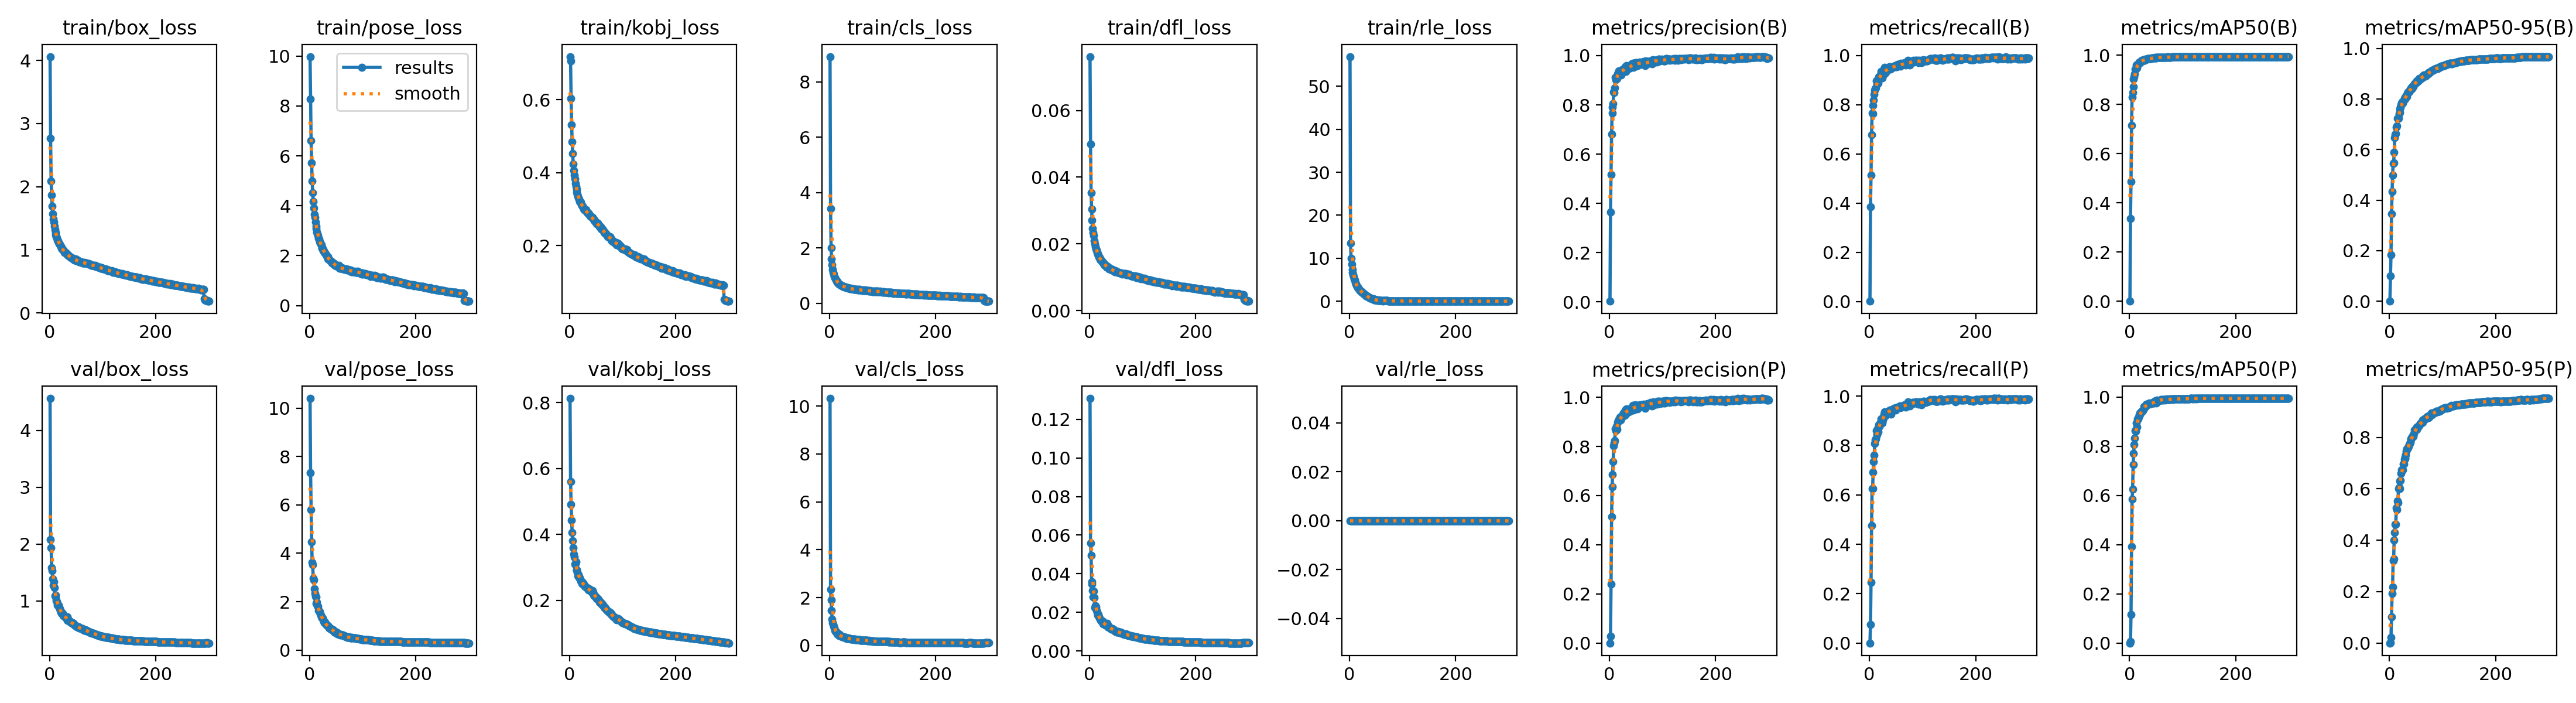

The table this chart was drawn from, first rows:
epoch, time, train/box_loss, train/pose_loss, train/kobj_loss, train/cls_loss, train/dfl_loss, train/rle_loss, metrics/precision(B), metrics/recall(B), metrics/mAP50(B), metrics/mAP50-95(B), metrics/precision(P), metrics/recall(P), metrics/mAP50(P), metrics/mAP50-95(P), val/box_loss, val/pose_loss, val/kobj_loss, val/cls_loss, val/dfl_loss, val/rle_loss, lr/pg0, lr/pg1
1, 127.7, 4.061, 9.979, 0.7187, 8.913, 0.07618, 56.92, 0.00307, 0.00136, 0.00034, 0.00012, 0, 0, 0, 0, 4.564, 10.4, 0.8126, 10.32, 0.1309, 0, 0.009956, 0.003319
2, 234.7, 2.764, 8.266, 0.7061, 3.431, 0.04988, 13.55, 0.3652, 0.386, 0.3362, 0.1008, 0.02777, 0.07602, 0.00653, 0.00088, 2.081, 7.321, 0.5605, 2.332, 0.05603, 0, 0.01989, 0.00663
3, 324, 2.091, 6.617, 0.6045, 2.013, 0.03533, 10.02, 0.5163, 0.5131, 0.4876, 0.1845, 0.2388, 0.2457, 0.1155, 0.02281, 1.941, 5.798, 0.491, 1.903, 0.04964, 0, 0.02976, 0.009919
4, 416.5, 1.861, 5.708, 0.5317, 1.612, 0.03048, 8.587, 0.6808, 0.6774, 0.7148, 0.3453, 0.5132, 0.476, 0.3921, 0.1022, 1.587, 4.46, 0.4438, 1.46, 0.03592, 0, 0.0297, 0.009901
5, 507, 1.687, 4.988, 0.4848, 1.394, 0.02711, 7.436, 0.7665, 0.7649, 0.8285, 0.4335, 0.6362, 0.6253, 0.5841, 0.1924, 1.538, 3.627, 0.4051, 1.088, 0.03468, 0, 0.0296, 0.009868
6, 597.3, 1.567, 4.519, 0.4519, 1.222, 0.02466, 6.738, 0.7915, 0.7626, 0.8476, 0.4986, 0.6848, 0.6244, 0.6248, 0.2192, 1.393, 3.521, 0.3807, 0.954, 0.03127, 0, 0.0295, 0.009835
7, 686.7, 1.487, 4.17, 0.4244, 1.117, 0.02331, 6.162, 0.8061, 0.7975, 0.8723, 0.5454, 0.7389, 0.6926, 0.7254, 0.3206, 1.274, 2.962, 0.36, 0.8862, 0.028, 0, 0.02941, 0.009802
8, 776.5, 1.436, 3.918, 0.4064, 1.044, 0.02255, 5.713, 0.8518, 0.8191, 0.9022, 0.5473, 0.8032, 0.7358, 0.7699, 0.3278, 1.335, 2.908, 0.3394, 0.8047, 0.03107, 0, 0.02931, 0.009769
9, 865.9, 1.375, 3.661, 0.3926, 0.9691, 0.02099, 5.241, 0.8512, 0.841, 0.913, 0.5897, 0.8148, 0.7597, 0.8072, 0.4006, 1.235, 2.527, 0.3318, 0.7204, 0.02758, 0, 0.02921, 0.009736
10, 955.7, 1.322, 3.535, 0.3831, 0.9339, 0.02013, 4.973, 0.8696, 0.8593, 0.9243, 0.6465, 0.824, 0.8091, 0.8338, 0.4311, 1.087, 2.328, 0.3104, 0.6334, 0.0226, 0, 0.02911, 0.009703
11, 1045, 1.271, 3.359, 0.3699, 0.8765, 0.01919, 4.335, 0.9127, 0.8659, 0.945, 0.6581, 0.8711, 0.8223, 0.864, 0.4615, 1.105, 2.224, 0.3123, 0.5742, 0.02349, 0, 0.02901, 0.00967
12, 1135, 1.238, 3.186, 0.362, 0.8424, 0.01854, 3.997, 0.9015, 0.8692, 0.9433, 0.6627, 0.8648, 0.8272, 0.8619, 0.4617, 1.074, 2.186, 0.3167, 0.5792, 0.02267, 0, 0.02891, 0.009637
13, 1225, 1.206, 3.088, 0.354, 0.8061, 0.01809, 3.689, 0.9132, 0.8973, 0.9598, 0.6896, 0.8809, 0.8602, 0.8953, 0.5253, 1.015, 1.938, 0.2928, 0.5204, 0.02084, 0, 0.02881, 0.009604
14, 1315, 1.186, 2.943, 0.3463, 0.7887, 0.01744, 3.462, 0.9081, 0.8819, 0.9496, 0.6929, 0.8695, 0.8448, 0.879, 0.5194, 0.9867, 1.974, 0.2918, 0.5262, 0.02016, 0, 0.02871, 0.009571
15, 1405, 1.153, 2.885, 0.3397, 0.7645, 0.0171, 3.348, 0.9254, 0.9009, 0.9629, 0.7245, 0.8972, 0.867, 0.9126, 0.5531, 0.9266, 1.836, 0.2844, 0.4818, 0.01867, 0, 0.02861, 0.009538
16, 1494, 1.143, 2.801, 0.3355, 0.7534, 0.01683, 3.147, 0.9246, 0.8883, 0.9644, 0.7245, 0.9029, 0.8566, 0.9125, 0.5472, 0.9263, 1.809, 0.2742, 0.4651, 0.01891, 0, 0.02851, 0.009505
17, 1584, 1.117, 2.7, 0.3304, 0.7135, 0.01646, 2.98, 0.9304, 0.9054, 0.9647, 0.7247, 0.9054, 0.8783, 0.9191, 0.6008, 0.9275, 1.636, 0.2777, 0.4833, 0.01887, 0, 0.02842, 0.009472
18, 1674, 1.099, 2.675, 0.327, 0.7, 0.016, 2.836, 0.9374, 0.9145, 0.9726, 0.7421, 0.9091, 0.8851, 0.9233, 0.6055, 0.8906, 1.621, 0.2692, 0.421, 0.01753, 0, 0.02832, 0.009439
19, 1763, 1.086, 2.559, 0.3215, 0.6936, 0.01603, 2.674, 0.9262, 0.9091, 0.9679, 0.7468, 0.9117, 0.8769, 0.9275, 0.6004, 0.863, 1.596, 0.269, 0.4496, 0.01708, 0, 0.02822, 0.009406
20, 1853, 1.066, 2.536, 0.3197, 0.6632, 0.01538, 2.543, 0.9377, 0.9054, 0.97, 0.7606, 0.9204, 0.8887, 0.935, 0.6308, 0.8303, 1.488, 0.2639, 0.4139, 0.01634, 0, 0.02812, 0.009373
21, 1943, 1.052, 2.463, 0.3197, 0.6484, 0.01518, 2.405, 0.9292, 0.9198, 0.9736, 0.767, 0.9078, 0.8946, 0.9325, 0.6341, 0.8084, 1.443, 0.2591, 0.41, 0.01572, 0, 0.02802, 0.00934
22, 2033, 1.041, 2.428, 0.3129, 0.651, 0.01505, 2.348, 0.9225, 0.9348, 0.9755, 0.7773, 0.9113, 0.9071, 0.9405, 0.6593, 0.803, 1.373, 0.2592, 0.3811, 0.01558, 0, 0.02792, 0.009307
23, 2123, 1.024, 2.315, 0.3095, 0.6346, 0.01481, 2.135, 0.9382, 0.9285, 0.9799, 0.785, 0.9226, 0.9011, 0.9429, 0.6741, 0.7807, 1.323, 0.251, 0.3665, 0.01516, 0, 0.02782, 0.009274
24, 2213, 1.011, 2.286, 0.3076, 0.6316, 0.01452, 2.022, 0.9437, 0.9097, 0.9776, 0.7878, 0.9252, 0.8904, 0.9419, 0.6707, 0.7845, 1.338, 0.2555, 0.3727, 0.01561, 0, 0.02772, 0.009241
25, 2302, 1, 2.297, 0.3082, 0.6162, 0.01443, 1.931, 0.9446, 0.9184, 0.9767, 0.7835, 0.9308, 0.9023, 0.9445, 0.6744, 0.7823, 1.316, 0.2498, 0.3667, 0.01513, 0, 0.02762, 0.009208
26, 2392, 0.995, 2.198, 0.3048, 0.6116, 0.01425, 1.748, 0.9433, 0.9417, 0.981, 0.7908, 0.9356, 0.9131, 0.9503, 0.6978, 0.7405, 1.239, 0.2522, 0.3511, 0.01412, 0, 0.02753, 0.009175
27, 2482, 0.9821, 2.206, 0.2998, 0.6104, 0.01423, 1.774, 0.9414, 0.9379, 0.9815, 0.7956, 0.9276, 0.927, 0.9627, 0.6978, 0.7485, 1.183, 0.249, 0.3512, 0.01441, 0, 0.02743, 0.009142
28, 2572, 0.9603, 2.134, 0.2996, 0.5919, 0.01368, 1.609, 0.9408, 0.9285, 0.9805, 0.802, 0.9302, 0.9204, 0.9578, 0.716, 0.7292, 1.133, 0.246, 0.3358, 0.01412, 0, 0.02733, 0.009109
29, 2662, 0.9575, 2.104, 0.2975, 0.5857, 0.01363, 1.575, 0.9363, 0.9513, 0.9819, 0.8001, 0.9269, 0.9371, 0.9611, 0.7166, 0.7251, 1.143, 0.242, 0.331, 0.01371, 0, 0.02723, 0.009076
30, 2752, 0.9592, 2.07, 0.2962, 0.5882, 0.01369, 1.459, 0.9548, 0.9274, 0.9835, 0.8081, 0.9469, 0.9196, 0.9623, 0.7245, 0.708, 1.097, 0.2424, 0.3187, 0.0133, 0, 0.02713, 0.009043
31, 2842, 0.9508, 2.035, 0.2984, 0.5881, 0.01345, 1.286, 0.9349, 0.9418, 0.9808, 0.8056, 0.9308, 0.9285, 0.963, 0.7336, 0.7236, 1.062, 0.2404, 0.3402, 0.01398, 0, 0.02703, 0.00901
32, 2932, 0.9314, 1.995, 0.293, 0.566, 0.01309, 1.234, 0.9587, 0.935, 0.9853, 0.8145, 0.9518, 0.9276, 0.9719, 0.7479, 0.6951, 1.022, 0.2386, 0.2992, 0.01328, 0, 0.02693, 0.008977
33, 3021, 0.9268, 1.954, 0.2908, 0.5604, 0.01311, 1.105, 0.9499, 0.9389, 0.9852, 0.8097, 0.9456, 0.9274, 0.9704, 0.7563, 0.7193, 1.01, 0.2374, 0.3223, 0.01422, 0, 0.02683, 0.008944
34, 3111, 0.9285, 1.962, 0.2901, 0.5599, 0.01328, 1.176, 0.9524, 0.9448, 0.9863, 0.8226, 0.9449, 0.9304, 0.968, 0.7563, 0.6597, 1.01, 0.2371, 0.2948, 0.01252, 0, 0.02673, 0.008911
35, 3201, 0.9075, 1.878, 0.2864, 0.5466, 0.01296, 1.018, 0.9512, 0.9441, 0.9857, 0.8268, 0.9454, 0.9376, 0.971, 0.7596, 0.6771, 1.002, 0.2354, 0.3081, 0.01295, 0, 0.02663, 0.008878
36, 3291, 0.9143, 1.892, 0.2886, 0.5418, 0.01289, 0.975, 0.9488, 0.9471, 0.9855, 0.8268, 0.9413, 0.9389, 0.9721, 0.7642, 0.657, 0.949, 0.2323, 0.298, 0.01214, 0, 0.02653, 0.008845
37, 3381, 0.8967, 1.852, 0.2864, 0.5421, 0.01249, 0.8607, 0.9508, 0.953, 0.987, 0.828, 0.9532, 0.9421, 0.9763, 0.772, 0.6532, 0.9181, 0.236, 0.2908, 0.01239, 0, 0.02644, 0.008812
38, 3471, 0.8911, 1.823, 0.2843, 0.5358, 0.01268, 0.8579, 0.9528, 0.9505, 0.9868, 0.835, 0.9457, 0.9439, 0.9735, 0.7759, 0.6439, 0.9016, 0.2332, 0.2828, 0.01215, 0, 0.02634, 0.008779
39, 3560, 0.8818, 1.806, 0.2807, 0.5271, 0.01244, 0.653, 0.9511, 0.9529, 0.9871, 0.8393, 0.9422, 0.9443, 0.9728, 0.7804, 0.632, 0.9119, 0.2295, 0.2757, 0.01177, 0, 0.02624, 0.008746
40, 3650, 0.8848, 1.784, 0.2803, 0.5351, 0.01239, 0.689, 0.9578, 0.9449, 0.9863, 0.8381, 0.9521, 0.9385, 0.9735, 0.7941, 0.6286, 0.8623, 0.2296, 0.2751, 0.0118, 0, 0.02614, 0.008713
41, 3740, 0.8711, 1.777, 0.2789, 0.5138, 0.01255, 0.664, 0.9529, 0.9466, 0.9861, 0.8421, 0.953, 0.9276, 0.9733, 0.7927, 0.6132, 0.8671, 0.2267, 0.2718, 0.01137, 0, 0.02604, 0.00868
42, 3829, 0.8666, 1.709, 0.2768, 0.5153, 0.01217, 0.5547, 0.9659, 0.948, 0.9887, 0.8455, 0.9578, 0.9371, 0.9749, 0.7995, 0.6078, 0.8287, 0.2242, 0.264, 0.01146, 0, 0.02594, 0.008647
43, 3919, 0.8666, 1.727, 0.2774, 0.5215, 0.01227, 0.5452, 0.963, 0.9546, 0.9896, 0.8428, 0.9539, 0.9454, 0.9759, 0.8012, 0.6183, 0.8302, 0.2297, 0.2714, 0.01145, 0, 0.02584, 0.008614
44, 4009, 0.8659, 1.696, 0.2741, 0.5281, 0.01218, 0.5203, 0.9687, 0.952, 0.9902, 0.8513, 0.9659, 0.9434, 0.9773, 0.8061, 0.6068, 0.8298, 0.2245, 0.2564, 0.01116, 0, 0.02574, 0.008581
45, 4098, 0.8534, 1.682, 0.2727, 0.5196, 0.01213, 0.5072, 0.9525, 0.9534, 0.988, 0.8483, 0.9474, 0.9471, 0.9753, 0.8032, 0.6032, 0.8172, 0.2192, 0.2673, 0.01111, 0, 0.02564, 0.008548
46, 4188, 0.8465, 1.664, 0.2712, 0.5006, 0.01179, 0.3471, 0.9592, 0.9566, 0.9895, 0.8551, 0.9528, 0.9503, 0.9768, 0.816, 0.5965, 0.7953, 0.2165, 0.2536, 0.01088, 0, 0.02555, 0.008515
47, 4277, 0.8385, 1.679, 0.27, 0.5066, 0.0118, 0.4182, 0.9657, 0.9541, 0.9895, 0.8596, 0.958, 0.9506, 0.9825, 0.8289, 0.5787, 0.7505, 0.2143, 0.2595, 0.01042, 0, 0.02545, 0.008482
48, 4367, 0.8404, 1.621, 0.2666, 0.5064, 0.01166, 0.2638, 0.9703, 0.9595, 0.991, 0.8632, 0.9682, 0.9514, 0.9785, 0.8272, 0.572, 0.7603, 0.2128, 0.2503, 0.01046, 0, 0.02535, 0.008449
49, 4456, 0.8504, 1.613, 0.2669, 0.5087, 0.01192, 0.3162, 0.9579, 0.957, 0.9894, 0.8626, 0.9525, 0.952, 0.9858, 0.8285, 0.5693, 0.7215, 0.2128, 0.2517, 0.01048, 0, 0.02525, 0.008416
50, 4546, 0.8245, 1.582, 0.2639, 0.4984, 0.01158, 0.3092, 0.9638, 0.9529, 0.9887, 0.865, 0.963, 0.9434, 0.9764, 0.8315, 0.5548, 0.7195, 0.2112, 0.2466, 0.01003, 0, 0.02515, 0.008383
51, 4635, 0.8425, 1.605, 0.2604, 0.5064, 0.01175, 0.3281, 0.9723, 0.9584, 0.9911, 0.8698, 0.9664, 0.9499, 0.9787, 0.8303, 0.549, 0.7318, 0.2054, 0.2356, 0.00986, 0, 0.02505, 0.00835
52, 4725, 0.8245, 1.583, 0.2617, 0.4922, 0.01153, 0.2459, 0.9722, 0.9543, 0.9906, 0.8722, 0.9674, 0.9502, 0.9871, 0.8415, 0.5434, 0.6804, 0.2071, 0.2312, 0.0099, 0, 0.02495, 0.008317
53, 4815, 0.8258, 1.578, 0.2606, 0.4871, 0.01148, 0.2082, 0.9599, 0.9641, 0.991, 0.8714, 0.9527, 0.9552, 0.9857, 0.8388, 0.5444, 0.6895, 0.2053, 0.2393, 0.00992, 0, 0.02485, 0.008284
54, 4904, 0.829, 1.55, 0.2577, 0.4874, 0.01144, 0.2155, 0.9688, 0.962, 0.9915, 0.8706, 0.9616, 0.9557, 0.9835, 0.8428, 0.5469, 0.6786, 0.2032, 0.2351, 0.01002, 0, 0.02475, 0.008251
55, 4993, 0.8161, 1.606, 0.2559, 0.5019, 0.01147, 0.2449, 0.9697, 0.9611, 0.9912, 0.8744, 0.9643, 0.9534, 0.9857, 0.8437, 0.5407, 0.6798, 0.2005, 0.2278, 0.00977, 0, 0.02465, 0.008218
56, 5083, 0.8123, 1.539, 0.2526, 0.494, 0.01127, 0.2047, 0.9682, 0.9624, 0.9911, 0.8808, 0.9618, 0.9561, 0.986, 0.8479, 0.5218, 0.6492, 0.1969, 0.2279, 0.00934, 0, 0.02456, 0.008185
57, 5173, 0.807, 1.49, 0.2523, 0.4791, 0.0112, 0.1525, 0.9744, 0.9651, 0.9918, 0.8768, 0.9692, 0.9593, 0.9882, 0.8506, 0.5268, 0.6527, 0.1941, 0.231, 0.00957, 0, 0.02446, 0.008152
58, 5262, 0.8107, 1.499, 0.2504, 0.4778, 0.01125, 0.169, 0.9668, 0.9566, 0.9908, 0.8785, 0.9623, 0.952, 0.987, 0.8538, 0.5271, 0.6186, 0.196, 0.224, 0.00963, 0, 0.02436, 0.008119
59, 5351, 0.8051, 1.511, 0.2517, 0.4732, 0.01124, 0.1559, 0.9638, 0.9692, 0.9918, 0.8803, 0.9697, 0.9558, 0.9896, 0.8555, 0.522, 0.6365, 0.1934, 0.2216, 0.00942, 0, 0.02426, 0.008086
60, 5441, 0.8056, 1.506, 0.2451, 0.4854, 0.01121, 0.1604, 0.9707, 0.962, 0.9915, 0.8829, 0.9654, 0.9566, 0.9891, 0.8564, 0.518, 0.6315, 0.1889, 0.2212, 0.00924, 0, 0.02416, 0.008053
... 240 more rows
